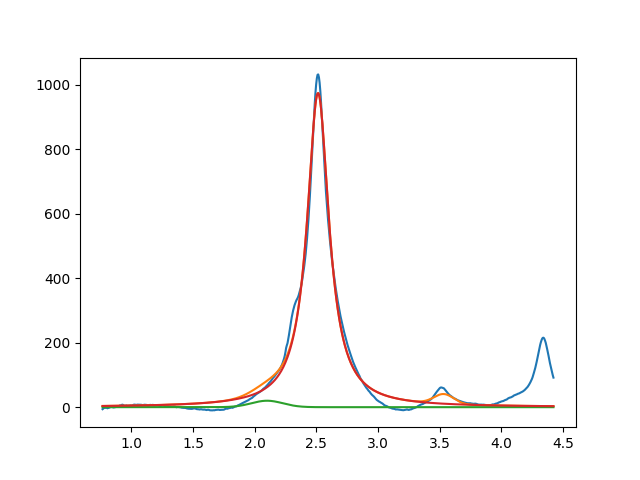

The table this chart was drawn from, first rows:
2.099999999999999645e+00, 2.000000000000245137e+01, 2.999283241717870530e-01, 9.999999796614166270e-01
2.513304338819367878e+00, 9.737753940986223142e+02, 2.153999080298801549e-01, 3.148832832547031309e-17
3.533150989539750153e+00, 2.999999999999987566e+01, 1.886703161740511114e-01, 9.999972756077352143e-01
